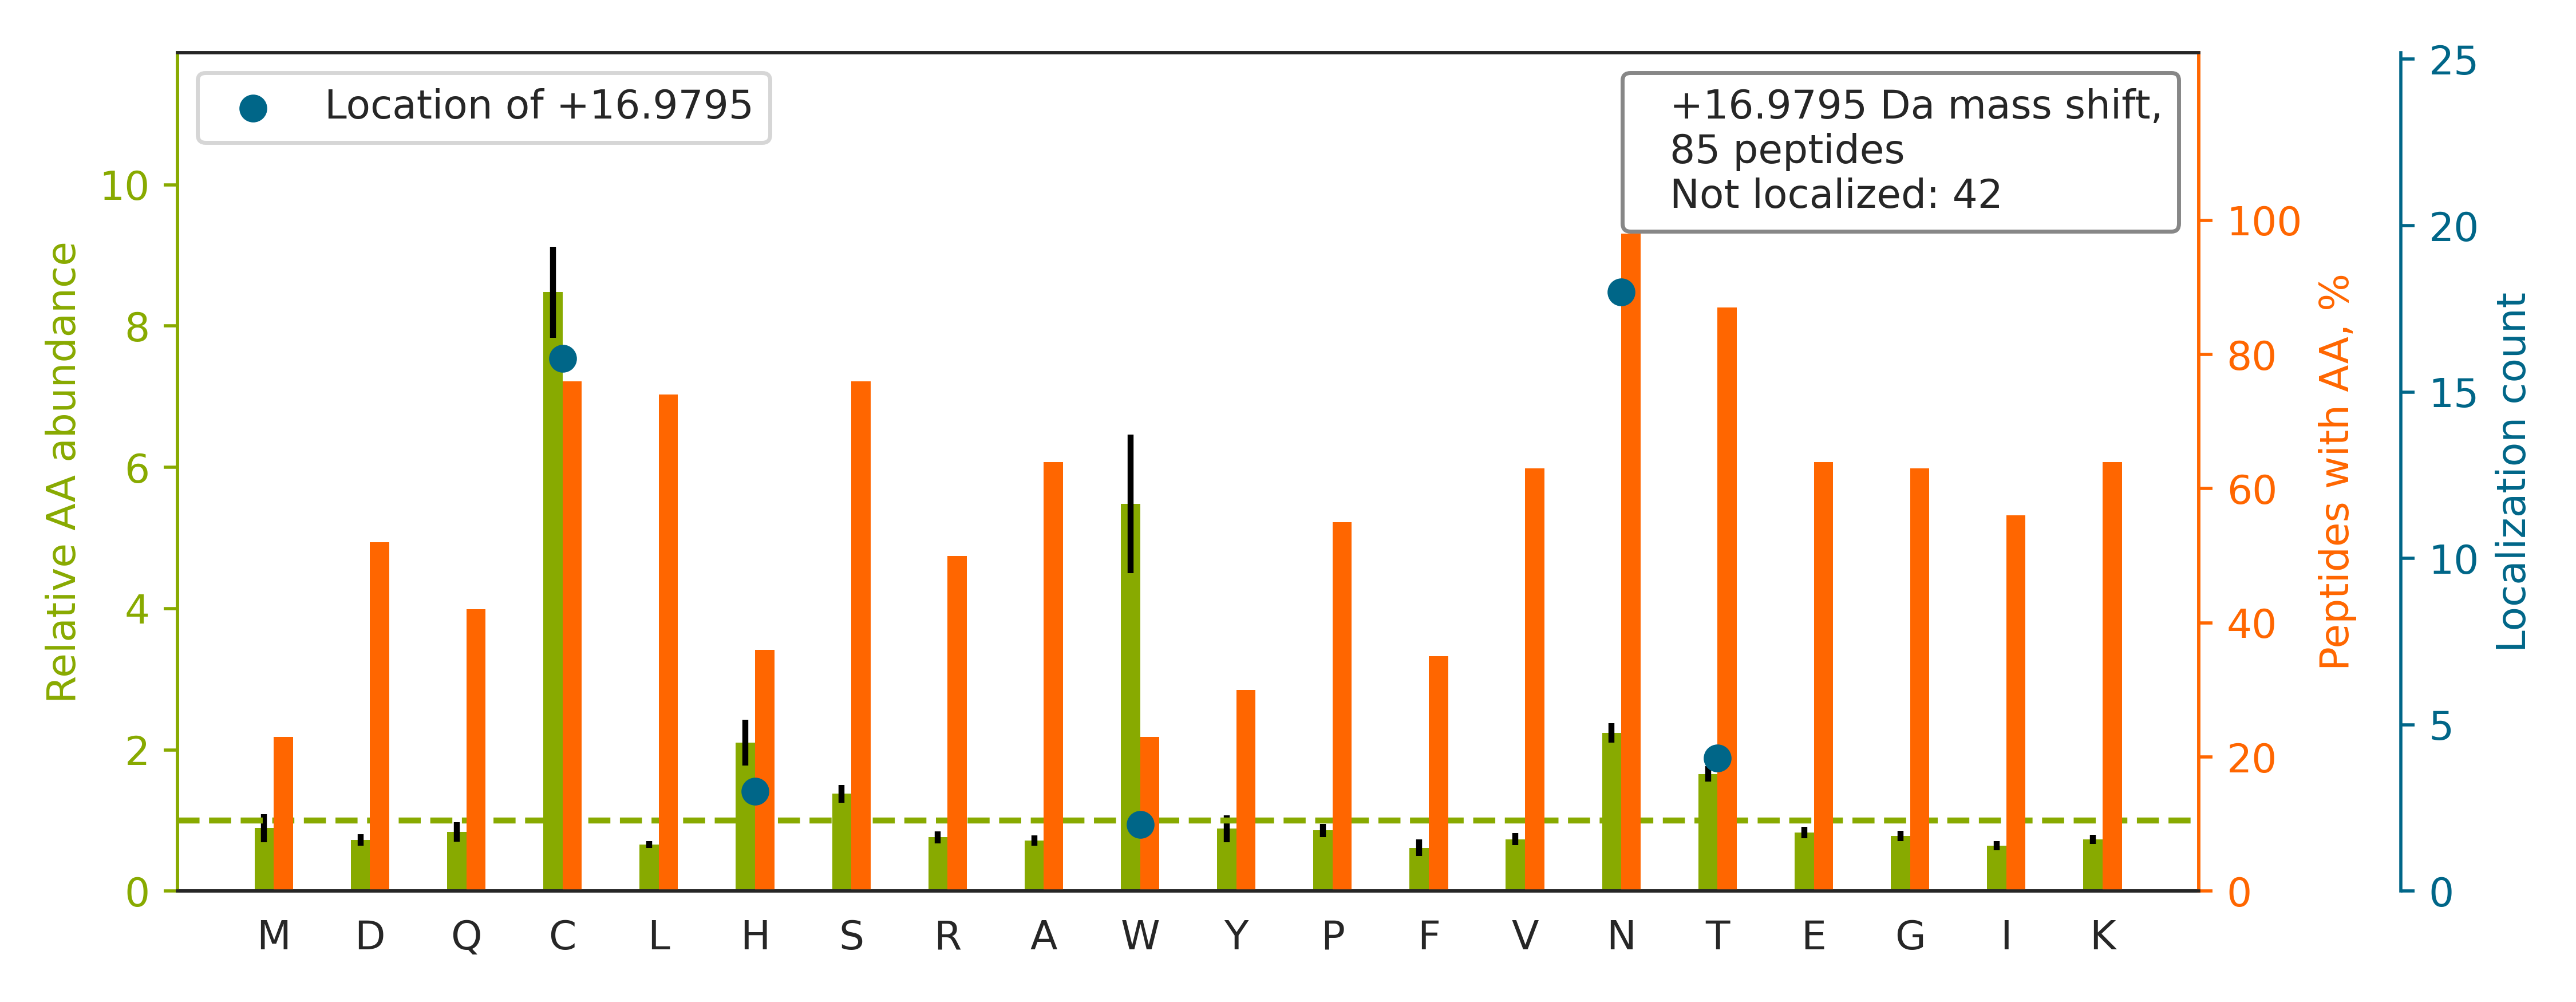

Values plotted in this chart, from the file beside it:
top isoform	localization score	spectrum
K.LNVNENVECGNN[+17]TCTNNEVHNLTECK.N	0.009743	120621_ZhangH_YW_ACHi_1.3164.3164.3
R.TTLVDNNTWNNSHIALVGK.A		120621_ZhangH_YW_ACHi_1.4080.4080.2
R.MDPPC[+17]TNTTAASTYLNNPYVR.K	0.9936	120621_ZhangH_YW_ACH_2.4680.4680.3
K.GPFGKNC[+17]SAACPGLQLSNNPVK.G	0.8897	120621_ZhangH_YW_ACHi_1.3556.3556.3
K.VVMDIPYELWNETSAEVADLKK.Q		120621_ZhangH_YW_ACHi_3.5022.5022.3
R.TILVDNNTWNNTHISR.V		120621_ZhangH_YW_ACHi_1.3146.3146.2
K.VTTYC[+17]NETMTGWVHDVLGR.N	0.8395	120621_ZhangH_YW_ACHi_2.5437.5437.3
R.IAPASNVSH[+17]TVVLRPLK.A	0.9584	120621_ZhangH_YW_ACHi_3.3697.3697.3
K.ITDSEDKALMN[+17]GSESR.F	1	120621_ZhangH_YW_ACHi_3.1367.1367.3
K.FAEIN[+17]GSALCSYNLKPSEYTTSPK.S	0.8376	120621_ZhangH_YW_ACHi_2.4954.4954.3
R.SSC[+17]GKENTSDPSLVIAFGR.G	0.9274	120621_ZhangH_YW_ACHi_1.4348.4348.3
R.SW[+17]TSAQNACSEHGATLAVIDSEK.D	0.5112	120621_ZhangH_YW_ACHi_3.3502.3502.3
K.SAPPSQVW[+17]NMTVSMTSDNSMHVK.C	0.8058	120621_ZhangH_YW_ACHi_3.1831.1831.3
K.MDKSDAVSHTGN[+17]YTCEVTELTR.E	0.004329	120621_ZhangH_YW_ACH_1.3274.3274.4
K.TAVNCSSDFDACLITK.A		120621_ZhangH_YW_ACH_3.4237.4237.2
K.GSLEVNCSTTC[+17]NQPEVGGLETSLDK.I	0.6714	120621_ZhangH_YW_ACHi_3.4343.4343.3
K.NCSAACPGLQLSNNPVK.G		120621_ZhangH_YW_ACH_2.3142.3142.2
R.EAGNHTSGAGLVQINK.S		120621_ZhangH_YW_ACHi_1.2308.2308.2
R.DDAGNYTCIASNGPQGQIR.A		120621_ZhangH_YW_ACH_1.3210.3210.2
K.YQTLNCSVNVNCVNIR.C		120621_ZhangH_YW_ACH_3.4068.4068.2
K.LQCHGQGPLAHMPN[+17]ASCGVPTLK.V	0.9977	120621_ZhangH_YW_ACHi_3.2286.2286.4
K.CNMINGTDGDSFHPLITK.D		120621_ZhangH_YW_ACHi_1.3381.3381.3
K.LRNPCTSEQNCTSPFSYK.N		120621_ZhangH_YW_ACHi_2.2505.2505.3
K.ILLTC[+17]SLNDSATEVTGHR.W	0.7539	120621_ZhangH_YW_ACHi_3.4282.4282.3
K.TFKNESENTCQDVDECQQNPR.L		120621_ZhangH_YW_ACH_3.1279.1279.3
K.HPCN[+17]ITEEDYQPLMK.L	0.9779	120621_ZhangH_YW_ACHi_1.2105.2105.3
R.ETC[+17]SGNSSQCAPNIHK.M	0.5106	120621_ZhangH_YW_ACHi_1.913.913.3
K.GNSTHGC[+17]SSEETFLIDCR.G	0.01009	120621_ZhangH_YW_ACHi_1.3325.3325.3
K.TNITLVC[+17]KPGDLESAPVLR.T	0.0009036	120621_ZhangH_YW_ACH_1.4610.4610.3
R.GHTLVLNCTATTPLNTR.V		120621_ZhangH_YW_ACHi_3.3000.3000.3
K.TVDCNDNQPGAICYYSGNETEKEVKPVDSVK.C		120621_ZhangH_YW_ACHi_1.3054.3054.4
K.SDAVSHTGNYTCEVTELTR.E		120621_ZhangH_YW_ACH_2.3685.3685.2
K.DGSDEPGTAACPNGSFHCTNTGYKPLYIPSNR.V		120621_ZhangH_YW_ACHi_2.3663.3663.4
R.LAVTNTTMT[+17]GTVLK.M	0.03188	120621_ZhangH_YW_ACHi_2.2981.2981.2
R.VEPQNPVLSAGGSLFVNCST[+17]DCPSSEK.I	0.001481	120621_ZhangH_YW_ACHi_2.5670.5670.3
K.EFNNWFN[+17]VTGSDK.C	0.9926	120621_ZhangH_YW_ACHi_1.5518.5518.2
R.TEKEPLSDPVGTCYLSTDNFTR.I		120621_ZhangH_YW_ACHi_3.4755.4755.3
R.NKNC[+17]TAIWEAFK.V	0.52	120621_ZhangH_YW_ACH_2.4642.4642.2
K.AFN[+17]STLPTMAQMEK.A	0.7599	120621_ZhangH_YW_ACHi_3.2252.2252.2
R.NPCTSEQN[+17]CTSPFSYK.N	0.3711	120621_ZhangH_YW_ACH_3.2627.2627.2
R.SALLEFACTHNLGNC[+17]STTAMK.L	0.805	120621_ZhangH_YW_ACH_2.4574.4574.2
R.VTGLNCTTNHPINPK.G		120621_ZhangH_YW_ACH_1.1355.1355.3
K.MVLWNDSVVR.H		120621_ZhangH_YW_ACHi_2.3753.3753.2
K.VENHTACHCSTCYYHK.S		120621_ZhangH_YW_ACHi_1.884.884.4
R.LLNC[+17]TAPGPDAAAR.C	0.5027	120621_ZhangH_YW_ACHi_3.1803.1803.2
K.IIISPEEN[+17]VTLTCTAENQLER.T	0.8601	120621_ZhangH_YW_ACHi_2.6032.6032.3
K.LN[+17]FTGPGDPDSIR.C	0.6994	120621_ZhangH_YW_ACHi_3.3027.3027.2
K.SCGECIQAGPNCGWCTNSTFLQEGMPTSAR.C		120621_ZhangH_YW_ACHi_2.5247.5247.3
R.EQQLESCACNETDNSCK.V		120621_ZhangH_YW_ACHi_3.1205.1205.2
K.IISNASCTTNCLAPLAK.V		120621_ZhangH_YW_ACHi_3.3174.3174.2
K.DASSFLAEWQN[+17]ITK.G	0.7687	120621_ZhangH_YW_ACHi_1.6667.6667.2
K.WGH[+17]NITEFQQR.F	0.8763	120621_ZhangH_YW_ACHi_2.2472.2472.3
R.LWNSTFLEEYSK.L		120621_ZhangH_YW_ACHi_1.6013.6013.2
R.AACAVKPQEVQMVN[+17]GTITNPINGK.S	0.05075	120621_ZhangH_YW_ACH_2.3406.3406.3
K.GQTEIQVNCPPAVTENK.T		120621_ZhangH_YW_ACH_1.2216.2216.2
K.LQNLVIPWAPENLTLHK.L		120621_ZhangH_YW_ACHi_3.5991.5991.3
R.WNDSPCNQSLPSICK.K		120621_ZhangH_YW_ACHi_3.3520.3520.2
R.SLLEFNTTVSCDQQGTNHR.V		120621_ZhangH_YW_ACHi_2.3963.3963.3
R.VTPACNTSLPAQR.W		120621_ZhangH_YW_ACHi_2.1342.1342.2
K.HNNDTQHIWESDSN[+17]EFSVIADPR.G	0.8743	120621_ZhangH_YW_ACHi_1.3993.3993.4
... 25 more rows
